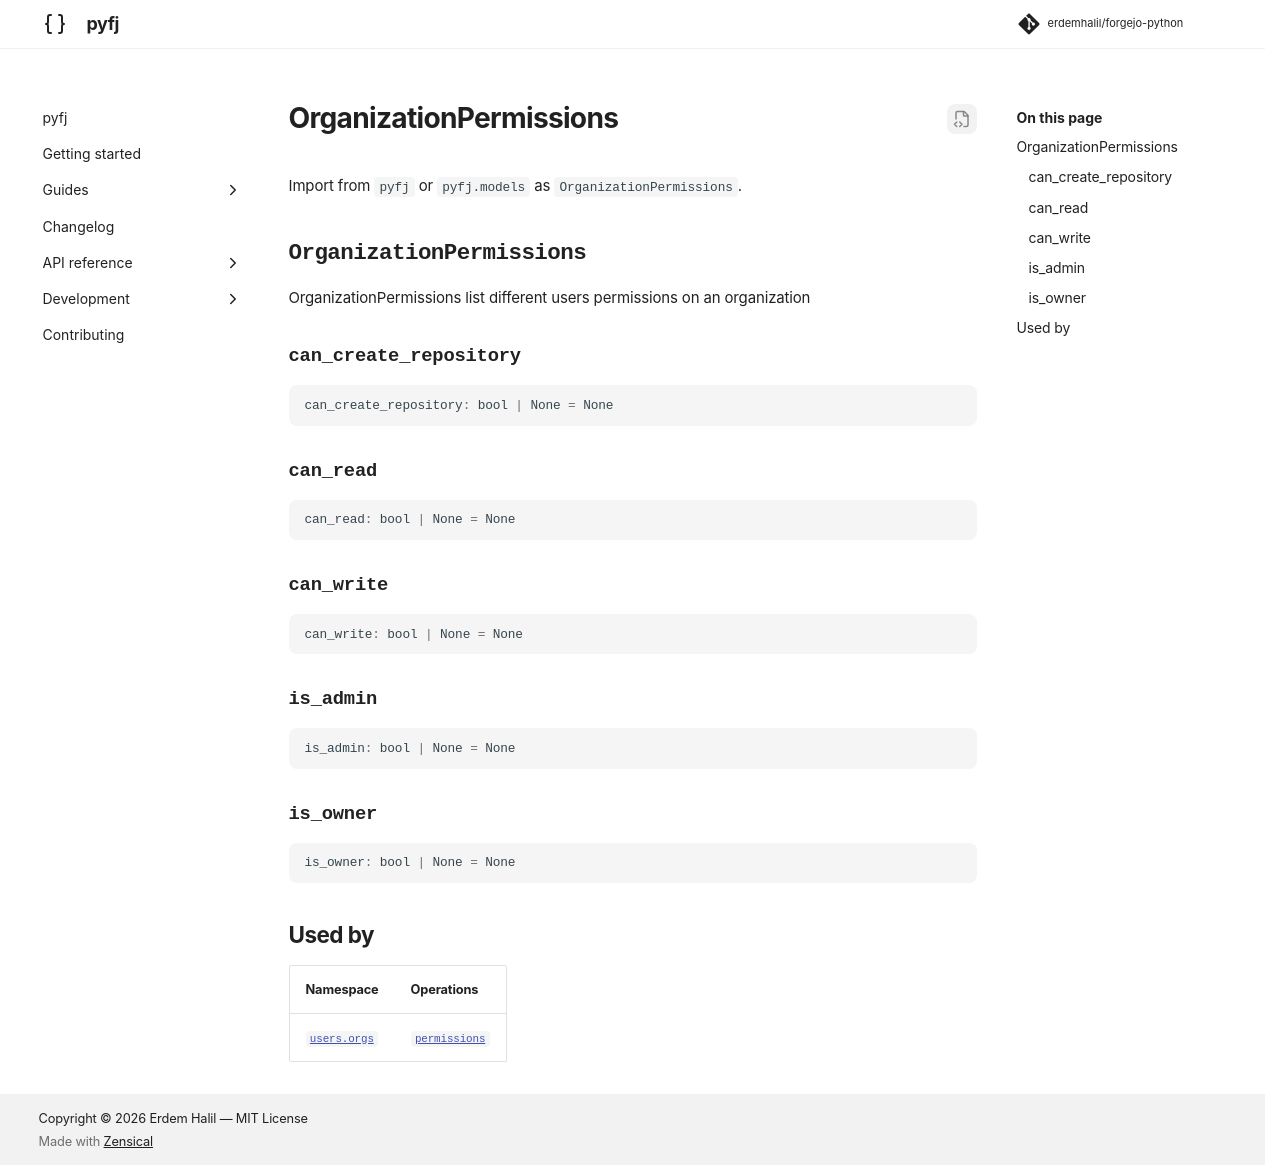

repository: erdemhalil/forgejo-python · page: 0.1/reference/models/organization_permissions/index.html · generator: mkdocs

---
title: "OrganizationPermissions"
description: "OrganizationPermissions list different users permissions on an organization"
---

# OrganizationPermissions

Import from `pyfj` or `pyfj.models` as `OrganizationPermissions`.

::: pyfj._generated.models.organization_permissions.OrganizationPermissions

## Used by

| Namespace | Operations |
|---|---|
| [`users.orgs`](../namespaces/users/orgs/index.md) | [`permissions`](../namespaces/users/orgs/index.md#pyfj._generated.api.users.UsersOrgs.permissions) |
